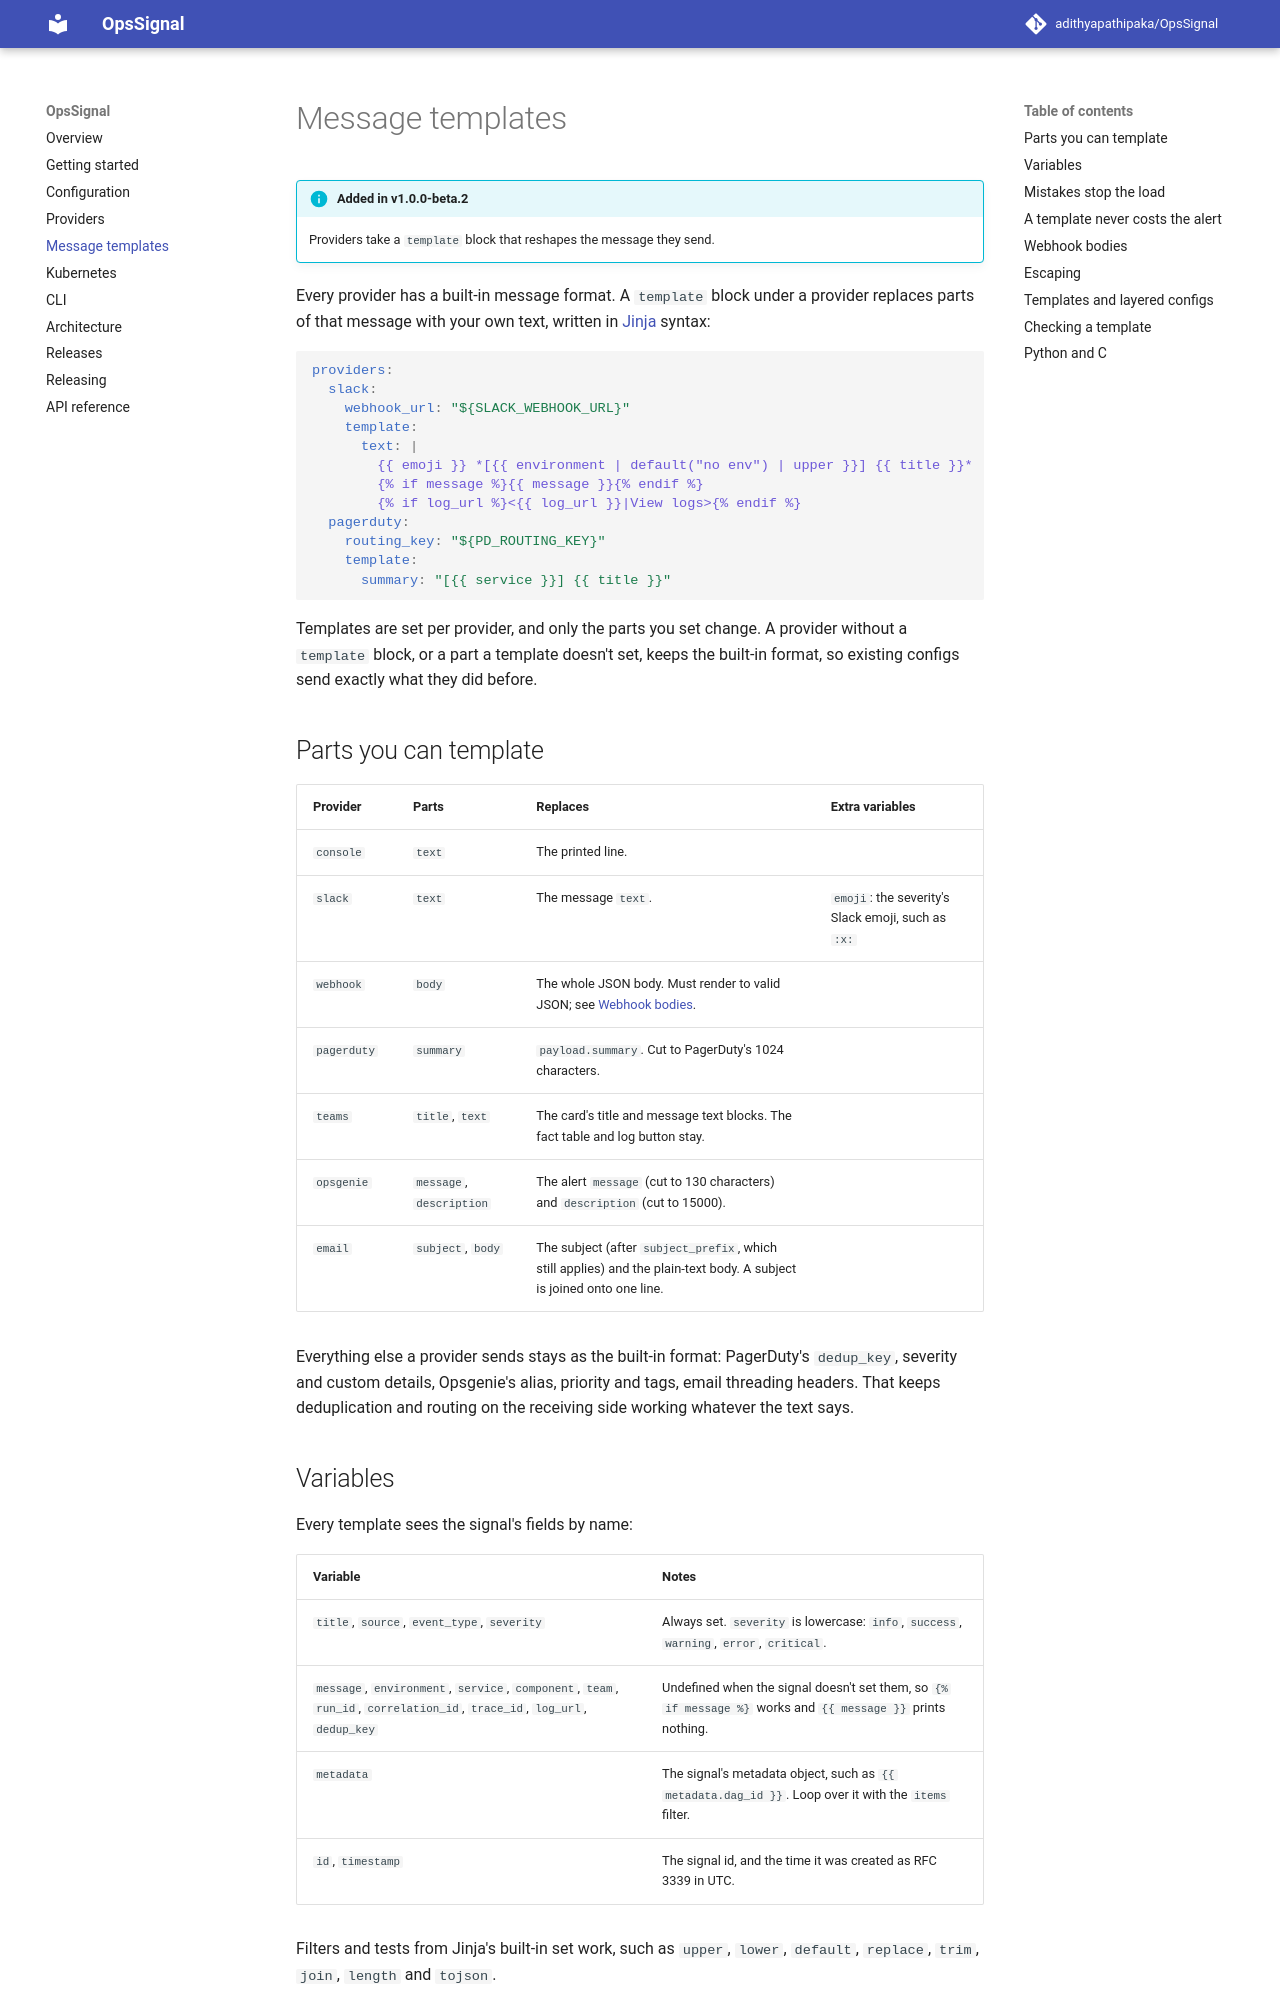

repository: adithyapathipaka/OpsSignal · page: 1.0.0-beta.2/templates/index.html · generator: mkdocs

# Message templates

!!! info "Added in v1.0.0-beta.2"
    Providers take a `template` block that reshapes the message they send.

Every provider has a built-in message format. A `template` block under a
provider replaces parts of that message with your own text, written in
[Jinja](https://jinja.palletsprojects.com/en/stable/templates/) syntax:

```yaml
providers:
  slack:
    webhook_url: "${SLACK_WEBHOOK_URL}"
    template:
      text: |
        {{ emoji }} *[{{ environment | default("no env") | upper }}] {{ title }}*
        {% if message %}{{ message }}{% endif %}
        {% if log_url %}<{{ log_url }}|View logs>{% endif %}
  pagerduty:
    routing_key: "${PD_ROUTING_KEY}"
    template:
      summary: "[{{ service }}] {{ title }}"
```

Templates are set per provider, and only the parts you set change. A provider
without a `template` block, or a part a template doesn't set, keeps the
built-in format, so existing configs send exactly what they did before.

## Parts you can template

| Provider | Parts | Replaces | Extra variables |
|---|---|---|---|
| `console` | `text` | The printed line. | |
| `slack` | `text` | The message `text`. | `emoji`: the severity's Slack emoji, such as `:x:` |
| `webhook` | `body` | The whole JSON body. Must render to valid JSON; see [Webhook bodies](#webhook-bodies). | |
| `pagerduty` | `summary` | `payload.summary`. Cut to PagerDuty's 1024 characters. | |
| `teams` | `title`, `text` | The card's title and message text blocks. The fact table and log button stay. | |
| `opsgenie` | `message`, `description` | The alert `message` (cut to 130 characters) and `description` (cut to 15000). | |
| `email` | `subject`, `body` | The subject (after `subject_prefix`, which still applies) and the plain-text body. A subject is joined onto one line. | |

Everything else a provider sends stays as the built-in format: PagerDuty's
`dedup_key`, severity and custom details, Opsgenie's alias, priority and tags,
email threading headers. That keeps deduplication and routing on the receiving
side working whatever the text says.

## Variables

Every template sees the signal's fields by name:

| Variable | Notes |
|---|---|
| `title`, `source`, `event_type`, `severity` | Always set. `severity` is lowercase: `info`, `success`, `warning`, `error`, `critical`. |
| `message`, `environment`, `service`, `component`, `team`, `run_id`, `correlation_id`, `trace_id`, `log_url`, `dedup_key` | Undefined when the signal doesn't set them, so `{% if message %}` works and `{{ message }}` prints nothing. |
| `metadata` | The signal's metadata object, such as `{{ metadata.dag_id }}`. Loop over it with the `items` filter. |
| `id`, `timestamp` | The signal id, and the time it was created as RFC 3339 in UTC. |
| `action` | `trigger`, `acknowledge` or `resolve`; see [Acknowledge and resolve](lifecycle.md). Added in v1.0.0-beta.3. |

Filters and tests from Jinja's built-in set work, such as `upper`, `lower`,
`default`, `replace`, `trim`, `join`, `length` and `tojson`.
